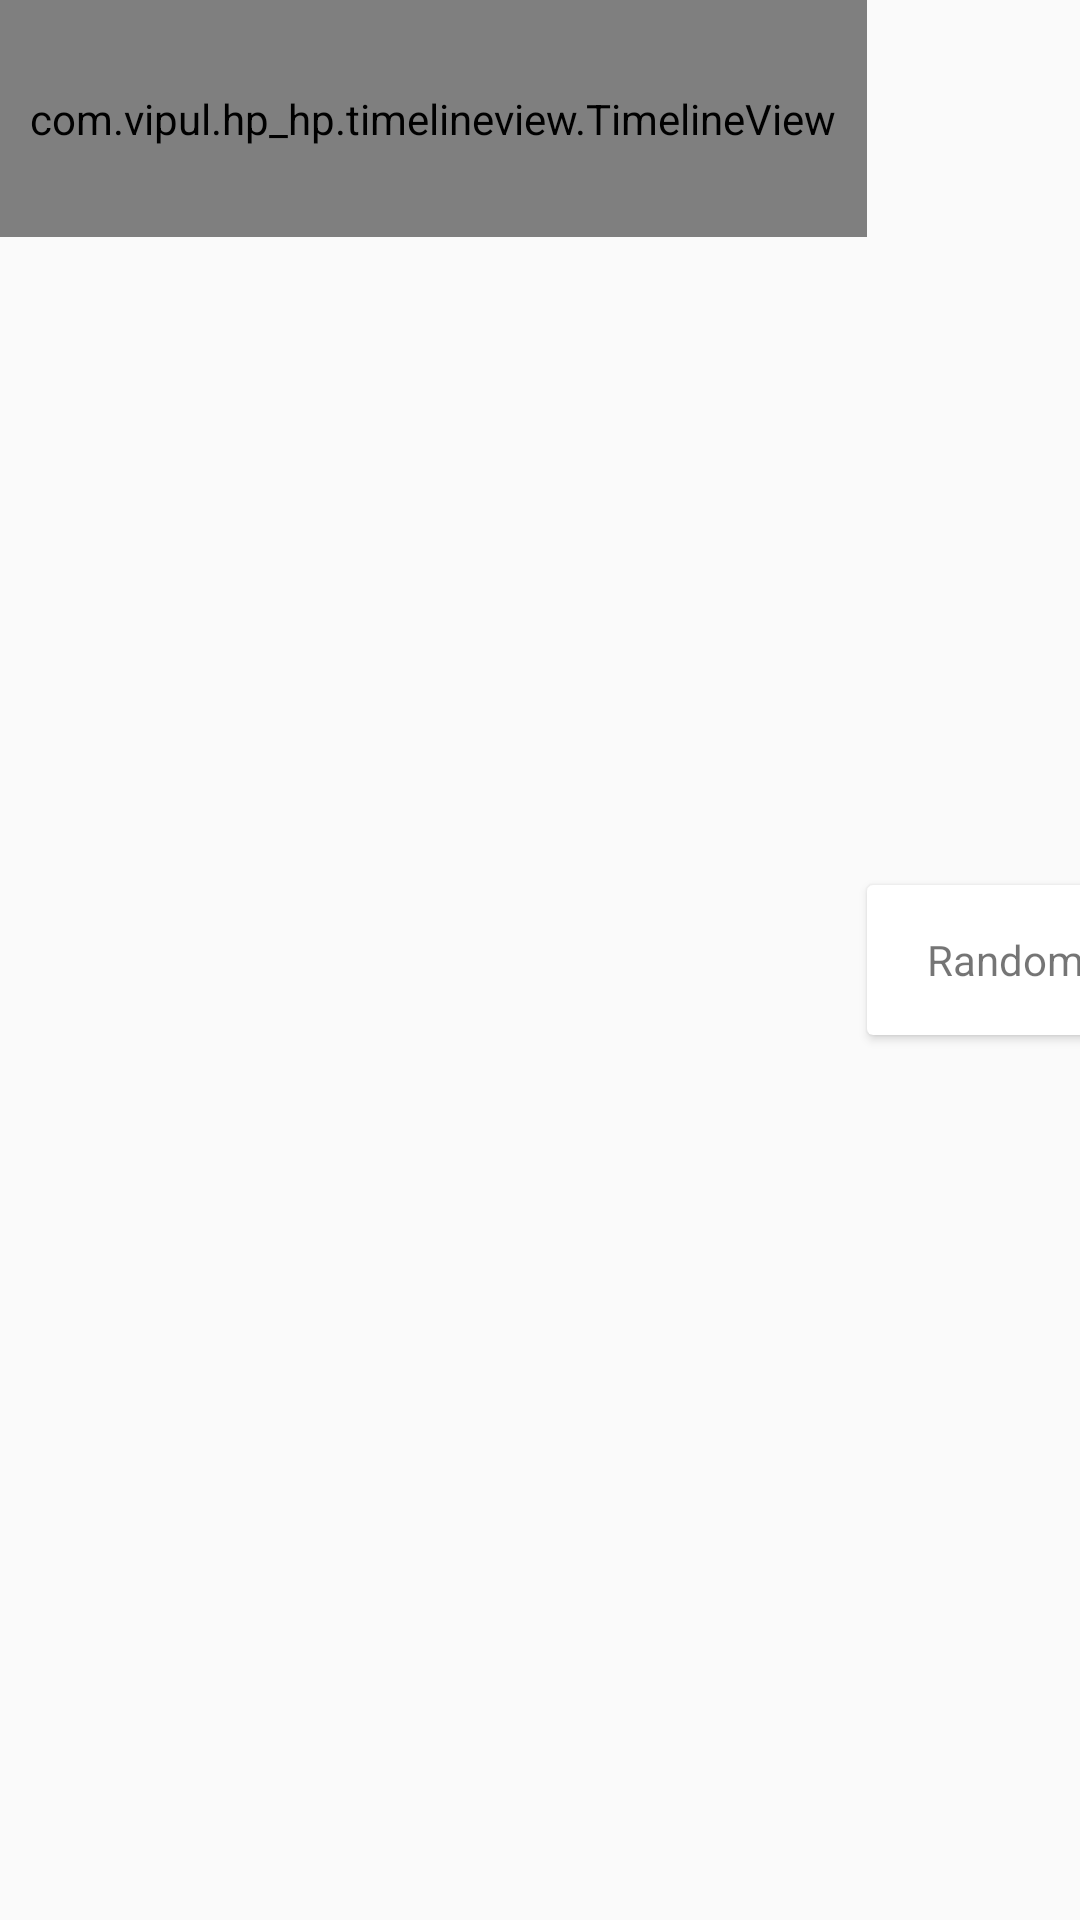

Android layout source for this screen:
<!-- AndroidManifest.xml: application theme AppTheme -->
<!-- res/layout/listitem_log.xml -->
<?xml version="1.0" encoding="utf-8"?>
<LinearLayout
    xmlns:android="http://schemas.android.com/apk/res/android"
    xmlns:app="http://schemas.android.com/apk/res-auto"
    android:orientation="horizontal"
    android:layout_width="match_parent"
    android:layout_height="wrap_content">

    <com.vipul.hp_hp.timelineview.TimelineView
        android:id="@+id/time_marker"
        android:layout_width="wrap_content"
        android:layout_height="wrap_content"
        android:paddingTop="30dp"
        android:paddingBottom="30dp"
        android:paddingLeft="10dp"
        android:paddingRight="10dp"
        app:marker_size="25dp"
        app:line_size="2dp"
        app:marker="@color/background.main"
        app:line="@color/background.sub"/>

    <android.support.v7.widget.CardView
        android:layout_width="300dp"
        android:layout_height="50dp"
        android:layout_gravity="center_vertical">

        <TextView
            android:id="@+id/tv_log"
            android:layout_width="wrap_content"
            android:layout_height="wrap_content"
            android:text="Random"
            android:layout_marginLeft="20dp"
            android:layout_gravity="center_vertical"/>

    </android.support.v7.widget.CardView>

</LinearLayout>
<!-- resources referenced by this layout -->
<resources>
  <color name="background.main">#4d7198</color>
  <color name="background.sub">#76B4ED</color>
  <style name="AppTheme" parent="Theme.AppCompat.Light.NoActionBar">
          
          <item name="colorAccent">#CBAC8A</item>
          <item name="colorPrimary">@color/background.main</item>
          <item name="colorPrimaryDark">@color/background.main</item>
      </style>
</resources>
